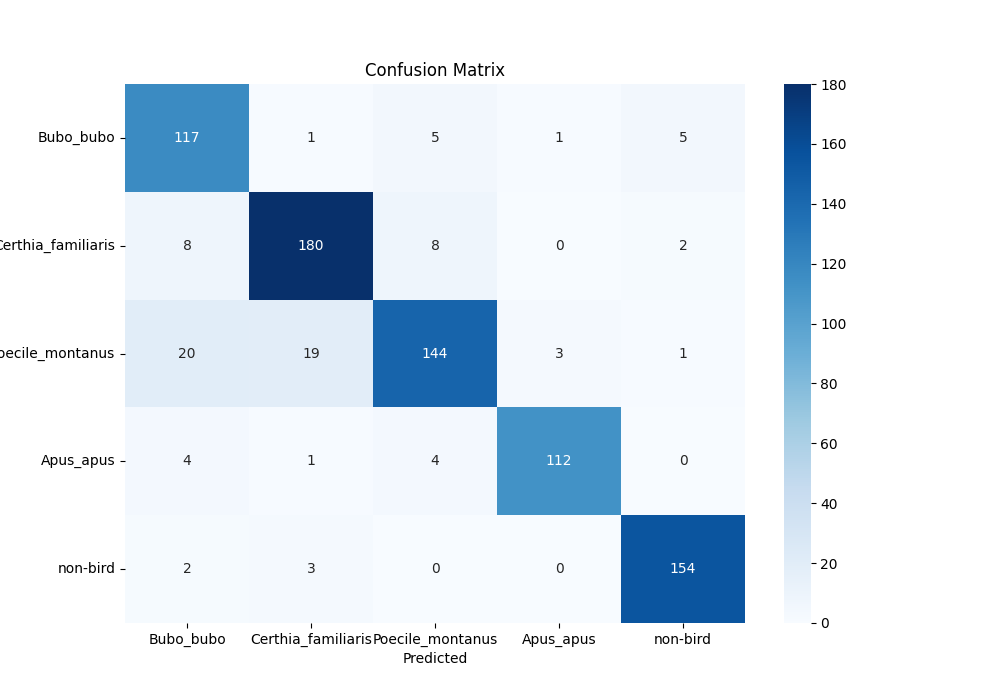

Source data for this figure (header and first rows):
, Bubo_bubo, Certhia_familiaris, Poecile_montanus, Apus_apus, non-bird
Bubo_bubo, 117, 1, 5, 1, 5
Certhia_familiaris, 8, 180, 8, 0, 2
Poecile_montanus, 20, 19, 144, 3, 1
Apus_apus, 4, 1, 4, 112, 0
non-bird, 2, 3, 0, 0, 154
